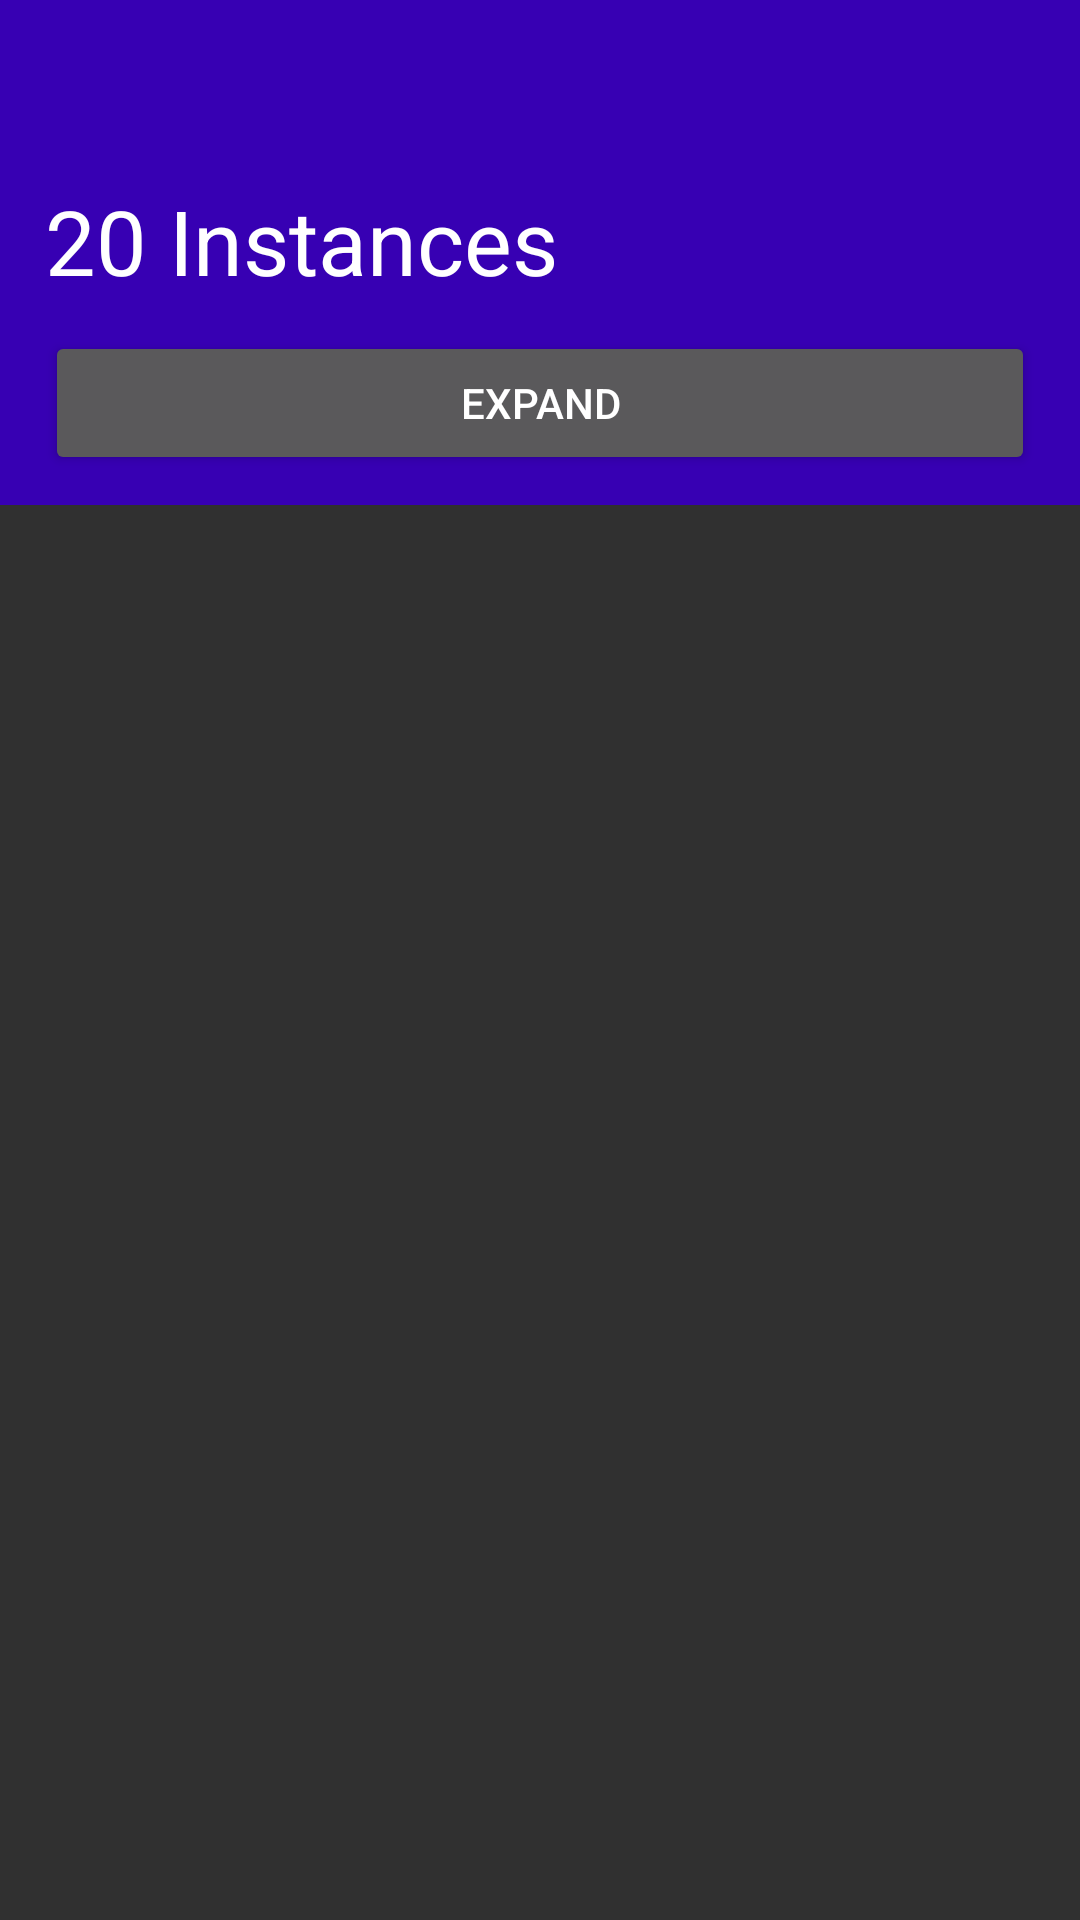

Here is an Android app screen rendered from its layout file. Give the layout XML and the strings, colors and styles it references.
<!-- AndroidManifest.xml: application theme Theme.AppCompat.NoActionBar -->
<!-- res/layout/tma_object.xml -->
<?xml version="1.0" encoding="utf-8"?>
<RelativeLayout xmlns:android="http://schemas.android.com/apk/res/android"
    android:layout_width="match_parent"
    android:layout_height="match_parent">

    <LinearLayout
        android:layout_width="match_parent"
        android:layout_height="wrap_content"
        android:background="@color/colorPrimaryDark">

        <LinearLayout
            android:layout_width="match_parent"
            android:layout_height="wrap_content"
            android:layout_marginLeft="15dp"

            android:layout_marginTop="10dp"
            android:layout_marginRight="15dp"
            android:orientation="vertical">

            <HorizontalScrollView
                android:layout_width="match_parent"
                android:layout_height="wrap_content">

                <LinearLayout
                    android:id="@+id/ObjectDisplay"
                    android:layout_width="match_parent"
                    android:layout_height="40dp"
                    android:orientation="horizontal">

                </LinearLayout>

            </HorizontalScrollView>

            <TextView
                android:id="@+id/Instances"
                android:layout_width="wrap_content"
                android:layout_height="wrap_content"
                android:layout_marginTop="10dp"
                android:text="20 Instances"
                android:textColor="#ffffff"
                android:textSize="30sp">

            </TextView>

            <Button
                android:id="@+id/ExpandButton"
                android:layout_width="match_parent"
                android:layout_height="wrap_content"
                android:text="Expand"
                android:layout_marginBottom="10dp"
                android:layout_marginTop="10dp">

            </Button>

        </LinearLayout>

    </LinearLayout>

</RelativeLayout>
<!-- resources referenced by this layout -->
<resources>
  <color name="colorPrimaryDark">#3700B3</color>
</resources>
